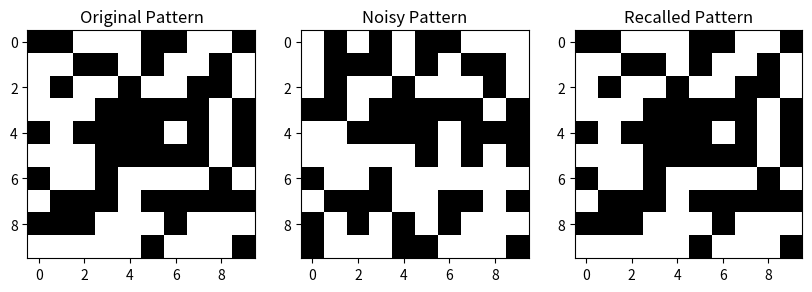

Write the Python code that produced this figure.
import numpy as np
import matplotlib.pyplot as plt

def train_hopfield(patterns):
    N = patterns.shape[1]  # Number of neurons
    W = np.zeros((N, N))
    for p in patterns:
        W += np.outer(p, p)
    np.fill_diagonal(W, 0)  # No self-connections
    return W / patterns.shape[0]

def recall_hopfield(W, noisy_pattern, max_iterations=100):
    state = noisy_pattern.copy()
    for _ in range(max_iterations):
        new_state = np.sign(W @ state)
        new_state[new_state == 0] = -1
        if np.array_equal(new_state, state):
            break
        state = new_state
    return state

# Example patterns (10x10 binary grid, flattened)
patterns = np.array([
    np.random.choice([-1, 1], size=100),
    np.random.choice([-1, 1], size=100),
])

# Train the network
W = train_hopfield(patterns)

# Create a noisy version of the first pattern
noisy_pattern = patterns[0].copy()
noise_indices = np.random.choice(len(noisy_pattern), size=20, replace=False)
noisy_pattern[noise_indices] *= -1

# Recall the original pattern
recalled_pattern = recall_hopfield(W, noisy_pattern)

# Reshape for visualization
original = patterns[0].reshape(10, 10)
noisy = noisy_pattern.reshape(10, 10)
recalled = recalled_pattern.reshape(10, 10)

# Plot results
plt.figure(figsize=(10, 5))
plt.subplot(1, 3, 1)
plt.title("Original Pattern")
plt.imshow(original, cmap="gray")

plt.subplot(1, 3, 2)
plt.title("Noisy Pattern")
plt.imshow(noisy, cmap="gray")

plt.subplot(1, 3, 3)
plt.title("Recalled Pattern")
plt.imshow(recalled, cmap="gray")
plt.show()
